Dataset: dataset_final (GitHub, Sree14hari/BridgeCrack-Segmentation). Classes: heavy crack, light crack, medium crack.

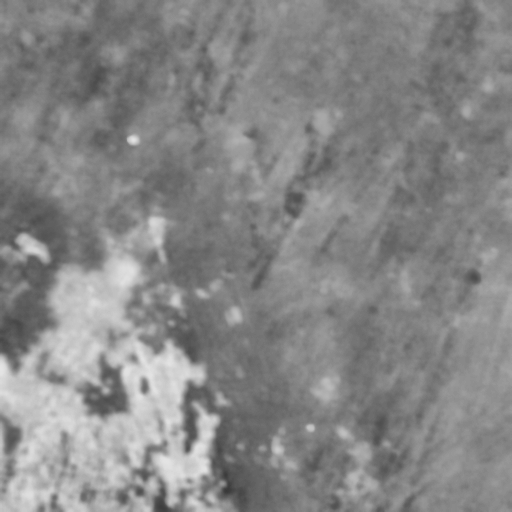
Label: medium crack

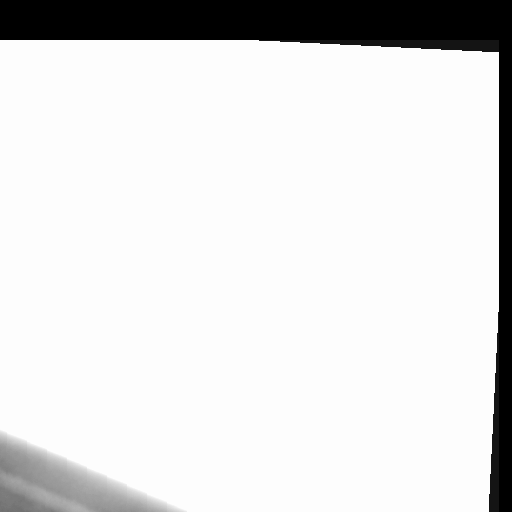
Label: light crack

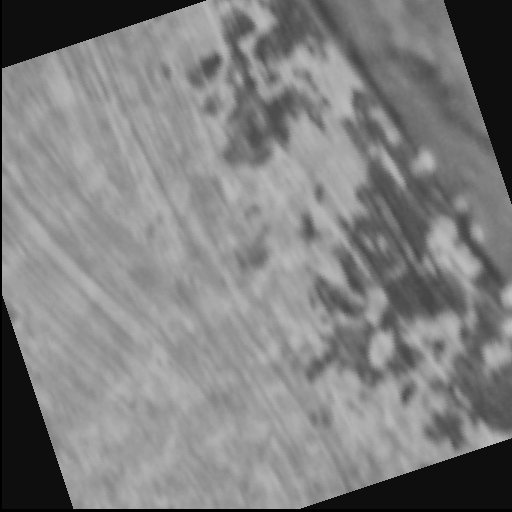
Label: medium crack

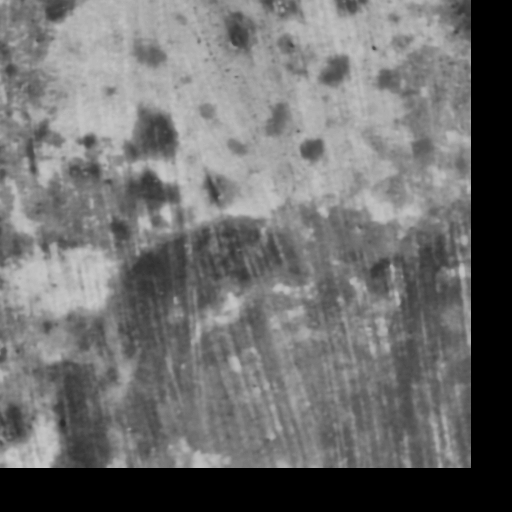
Label: light crack

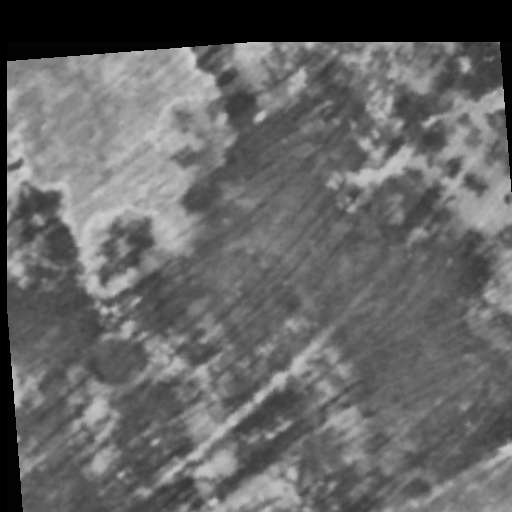
Label: heavy crack

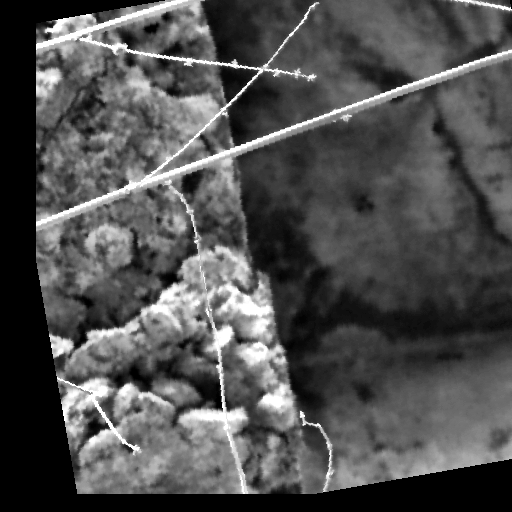
Label: heavy crack
